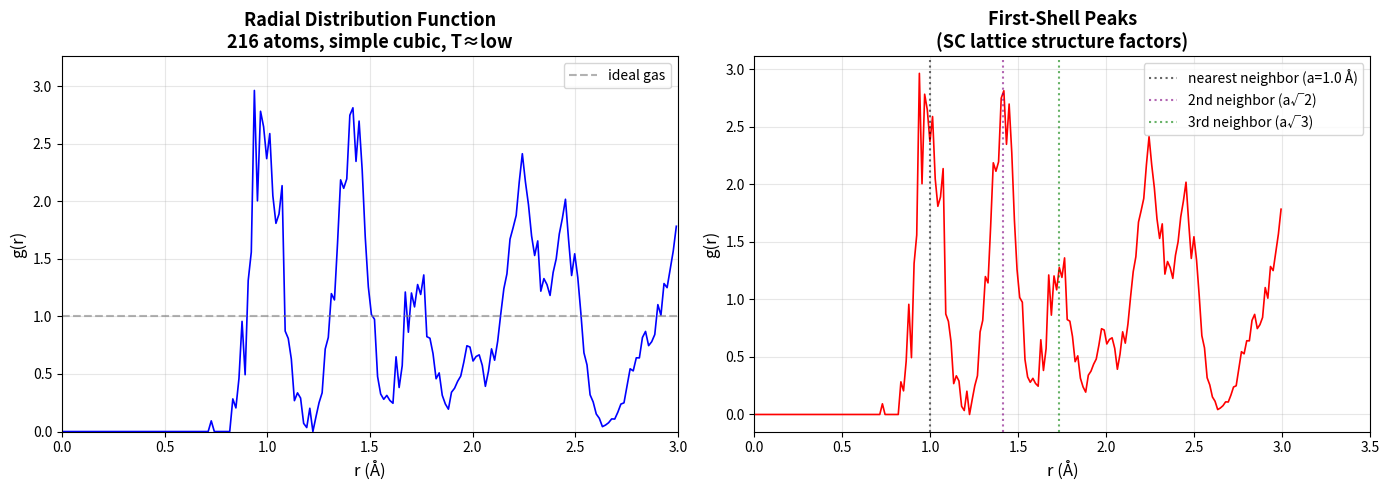

Recreate this plot in Python.
"""
Demo 3: Compute the Radial Distribution Function g(r) of a simple cubic crystal.

This demonstrates trajectory / configuration analysis using pure NumPy
(no external chemistry library needed) — showing the algorithmic core of
RDF computation that we also use in pygamd-skill-v4's analyze_trajectory.py.
"""
import numpy as np
import matplotlib.pyplot as plt

rng = np.random.default_rng(0)

# --- Build a simple cubic lattice (FCC would be more realistic, but SC is illustrative) ---
a = 1.0                       # lattice constant (Å)
nx = ny = nz = 6              # 6x6x6 = 216 atoms
xs, ys, zs = np.meshgrid(
    np.arange(nx) * a,
    np.arange(ny) * a,
    np.arange(nz) * a,
    indexing='ij'
)
positions = np.stack([xs.ravel(), ys.ravel(), zs.ravel()], axis=1)

# Small thermal noise (simulating a finite-T MD snapshot)
positions += rng.normal(0, 0.05, positions.shape)

n_atoms  = len(positions)
box_l    = nx * a
rho      = n_atoms / box_l**3
r_max    = box_l / 2  # max distance for RDF = half box
n_bins   = 200
dr       = r_max / n_bins
r_edges  = np.linspace(0, r_max, n_bins + 1)
r_mids   = 0.5 * (r_edges[:-1] + r_edges[1:])

# --- Compute pair distances under PBC ---
# Build neighbor cells (simple cubic → 27 cells including self)
shifts = np.array([(i, j, k) for i in (-1, 0, 1)
                              for j in (-1, 0, 1)
                              for k in (-1, 0, 1)]) * box_l

# For each atom, count neighbors in each radial bin
hist = np.zeros(n_bins, dtype=np.int64)
# To avoid O(N^2) blowup we use cell lists
nc = 3                              # we keep it small & explicit
cell_size = box_l / nc
positions_wrapped = positions % box_l
head = -np.ones(nc**3, dtype=np.int64)
linked_list = -np.ones(n_atoms, dtype=np.int64)

def cell_id(pos):
    ix, iy, iz = (pos // cell_size).astype(int) % nc
    return (ix * nc + iy) * nc + iz

# Build cell list
for i, p in enumerate(positions_wrapped):
    c = cell_id(p)
    linked_list[i] = head[c]
    head[c] = i

# Compute g(r)
for i in range(n_atoms):
    ci = cell_id(positions_wrapped[i])
    ix_c, iy_c, iz_c = (positions_wrapped[i] // cell_size).astype(int)
    # Loop over 27 neighboring cells
    for dx in (-1, 0, 1):
        for dy in (-1, 0, 1):
            for dz in (-1, 0, 1):
                jx, jy, jz = (ix_c + dx) % nc, (iy_c + dy) % nc, (iz_c + dz) % nc
                cj = (jx * nc + jy) * nc + jz
                j = head[cj]
                while j != -1:
                    if j > i:  # avoid double counting
                        d = positions[j] - positions[i]
                        d -= np.round(d / box_l) * box_l  # minimum image
                        r = np.linalg.norm(d)
                        if 0 < r < r_max:
                            bin_idx = int(r // dr)
                            if bin_idx < n_bins:
                                hist[bin_idx] += 2  # count both i->j and j->i
                    j = linked_list[j]

# --- Normalize ---
# Ideal-gas shell volume
shell_vol  = 4 * np.pi * r_mids**2 * dr
g_r        = hist / (n_atoms * rho * shell_vol)

# --- Plot ---
fig, (ax1, ax2) = plt.subplots(1, 2, figsize=(14, 5))

# Full RDF
ax1.plot(r_mids, g_r, 'b-', linewidth=1.2)
ax1.axhline(1.0, color='gray', linestyle='--', alpha=0.6, label='ideal gas')
ax1.set_xlabel('r (Å)', fontsize=12)
ax1.set_ylabel('g(r)', fontsize=12)
ax1.set_title(f'Radial Distribution Function\n'
              f'{n_atoms} atoms, simple cubic, T≈low', fontsize=13, fontweight='bold')
ax1.set_xlim(0, r_max)
ax1.set_ylim(0, max(g_r[5:]) * 1.1)
ax1.legend()
ax1.grid(alpha=0.3)

# Zoom on first peak
ax2.plot(r_mids, g_r, 'r-', linewidth=1.2)
ax2.axvline(1.0, color='black', linestyle=':', alpha=0.6, label='nearest neighbor (a=1.0 Å)')
ax2.axvline(np.sqrt(2), color='purple', linestyle=':', alpha=0.6, label='2nd neighbor (a√2)')
ax2.axvline(np.sqrt(3), color='green', linestyle=':', alpha=0.6, label='3rd neighbor (a√3)')
ax2.set_xlabel('r (Å)', fontsize=12)
ax2.set_ylabel('g(r)', fontsize=12)
ax2.set_title('First-Shell Peaks\n(SC lattice structure factors)', fontsize=13, fontweight='bold')
ax2.set_xlim(0, 3.5)
ax2.legend()
ax2.grid(alpha=0.3)

plt.tight_layout()
plt.savefig('rdf_analysis.png', dpi=150, bbox_inches='tight')
plt.close()

# Report
peak1_r = r_mids[np.argmax(g_r[:30])]
peak1_g = g_r.max()
print("✅ Generated: rdf_analysis.png")
print(f"   System: Simple cubic, {n_atoms} atoms, a = {a} Å")
print(f"   Number density: ρ = {rho:.4f} atoms/Å³")
print(f"   First peak: r = {peak1_r:.2f} Å, g(r) = {peak1_g:.2f}")
print(f"   (Expect strong peak at r = 1.0 Å = a for SC lattice)")
print()
print("   How this connects to the pygamd-skill-v4:")
print("   • The same algorithm is in analyze_trajectory.py of the skill")
print("   • Production RDF: O(N) with cell lists + PBC minimum image")
print("   • Used to identify phases, validate simulations, compute structure factor S(k)")
